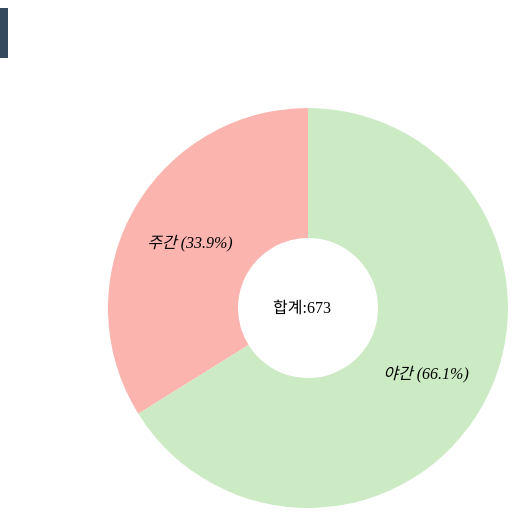
D3 v3 page, settled after 480 driven frames (8 s of simulated time); the page loaded 1 data file(s).


// ── AMFM0.js
d3.csv("./traffic.csv", function(error, data) {
  var w = 600, h=600;
  var graphData = [0, 0];
  var labelName = ["주간", "야간" ];

  for (var i = 0; i < data.length; i++) {
    if(data[i].사고유형=="횡단중"&&data[i].법규위반=="안전운전 의무 불이행"){
      var day = data[i].주야;
      if (day == "주") {
        graphData[0]++;
      } else if (day == "야") {
        graphData[1]++;
      }
    }
  }



  var colorData = ["#fbb4ae","#ccebc5"];
  var pie = d3.layout.pie();
  var arc = d3.svg.arc().innerRadius(70).outerRadius(200);

  var svg = d3.select(".one-graph")
      .append("svg")
      .attr("width", w)
      .attr("height", h)
      .attr("id", "graphWrap");

  var g = svg.selectAll(".pie")
      .data(pie(graphData))
      .enter()
      .append("g")
      .attr("class", "pie")
      .attr("transform","translate("+w/2+","+h/2+")");

  // path 태그로 차트에 색을 넣기
  g.append("path")
      // .attr("d", arc) // 미리 색을 칠해놓음
      .style("fill", function(d, i) {
          return colorData[i];
      }) // 애니메이션이 싫을경우 arc 를 활성화시키고 아래내용을 주석
      .transition()
      .duration(400)

      .attrTween("d", function(d, i) { // 보간 처리
          var interpolate = d3.interpolate(
              {startAngle : d.startAngle, endAngle : d.startAngle}, // 각 부분의 시작 각도
              {startAngle : d.startAngle, endAngle : d.endAngle} // 각 부분의 종료 각도
          );
          return function(t){
              return arc(interpolate(t)); // 시간에 따라 처리
          }
      });

  // text 태그로 배열 값 넣기
  g.append("text")
      .attr("transform", function(d) { return "translate(" + arc.centroid(d) + ")"; })
      .attr("dy", ".35em")
      .style("font-style","italic")
      .style("text-anchor", "middle")
      .text(function(d, i) {
        return  d.endAngle-d.startAngle > 0.2 ?
              labelName[i] + " (" + Math.round(1000*(d.endAngle-d.startAngle)/(Math.PI*2))/10 + "%)" : ""
      });

  // text 정 중앙에 텍스트 넣기
  svg.append("text")
      .attr("class", "total")
      .attr("transform", "translate("+(w/2-35)+", "+(h/2+5)+")")
      .text("합계:" + d3.sum(graphData));

});


### data: traffic.csv
발생년, 발생년월일시분, 주야, 요일, 사망자수, 사상자수, 중상자수, 경상자수, 부상신고자수, 발생지시도, 발생지시군구, 사고유형_대분류, 사고유형_중분류, 사고유형, 법규위반_대분류, 법규위반, 도로형태_대분류, 도로형태, 가해자_당사자종별_대분류, 가해자_당사자종별, 피해자_당사자종별_대분류, 피해자_당사자종별, 발생위치X_UTMK, 발생위치Y_UTMK
2015, 2015-01-01 5:57, 야, 목, 1, 1, 0, 0, 0, 서울, 영등포구, 차대차, 기타, 기타, 운전자법규위반, 안전운전 의무 불이행, 단일로, 지하차도(도로)내, 승용차, 중형, 건설기계, 건설기계, 949521, 1946280
2015, 2015-01-01 5:30, 야, 목, 1, 1, 0, 0, 0, 울산, 남구, 차대사람, 횡단중, 횡단중, 운전자법규위반, 안전운전 의무 불이행, 교차로, 교차로부근, 승용차, 경형, 보행자, 보행자, 1159202, 1728395
2015, 2015-01-01 14:30, 주, 목, 1, 1, 0, 0, 0, 전북, 군산시, 차량단독, 전도전복, 전도전복, 운전자법규위반, 안전운전 의무 불이행, 기타/불명, 기타/불명, 농기계, 농기계, 없음, 없음, 934705, 1776858
2015, 2015-01-01 21:00, 야, 목, 1, 1, 0, 0, 0, 광주, 동구, 차대사람, 횡단중, 횡단중, 운전자법규위반, 안전운전 의무 불이행, 단일로, 횡단보도상, 승용차, 소형, 보행자, 보행자, 948213, 1684783
2015, 2015-01-02 6:50, 주, 금, 1, 1, 0, 0, 0, 부산, 영도구, 차대사람, 횡단중, 횡단중, 운전자법규위반, 안전운전 의무 불이행, 단일로, 기타단일로, 승용차, 중형, 보행자, 보행자, 1142714, 1678614
2015, 2015-01-02 6:34, 주, 금, 1, 1, 0, 0, 0, 울산, 남구, 차대사람, 차도통행중, 차도통행중, 운전자법규위반, 안전운전 의무 불이행, 교차로, 교차로내, 승용차, 소형, 보행자, 보행자, 1168168, 1720763
2015, 2015-01-02 11:50, 주, 금, 1, 4, 1, 1, 1, 경북, 칠곡군, 차대차, 기타, 기타, 운전자법규위반, 안전운전 의무 불이행, 교차로, 교차로내, 승용차, 소형, 승용차, 중형, 1080026, 1779167
2015, 2015-01-02 17:50, 주, 금, 1, 1, 0, 0, 0, 경기, 수원시, 차대사람, 기타, 기타, 운전자법규위반, 과속, 교차로, 교차로내, 승합차, 중형, 보행자, 보행자, 954929, 1922294
2015, 2015-01-02 17:40, 주, 금, 1, 7, 0, 6, 0, 경기, 평택시, 차대차, 추돌, 주정차중 추돌, 운전자법규위반, 안전운전 의무 불이행, 단일로, 기타단일로, 화물차, 대형, 화물차, 소형, 948003, 1882268
2015, 2015-01-02 20:05, 야, 금, 1, 1, 0, 0, 0, 경기, 고양시, 차대사람, 기타, 기타, 운전자법규위반, 안전운전 의무 불이행, 단일로, 기타단일로, 승용차, 중형, 보행자, 보행자, 942693, 1961185
2015, 2015-01-02 21:54, 야, 금, 1, 1, 0, 0, 0, 경기, 용인시, 차대사람, 차도통행중, 차도통행중, 운전자법규위반, 안전운전 의무 불이행, 단일로, 기타단일로, 승용차, 대형, 보행자, 보행자, 980827, 1914922
2015, 2015-01-02 21:25, 야, 금, 1, 1, 0, 0, 0, 충북, 청주시, 차대사람, 기타, 기타, 운전자법규위반, 안전운전 의무 불이행, 단일로, 기타단일로, 승합차, 대형, 보행자, 보행자, 1002539, 1840711
2015, 2015-01-03 0:58, 야, 토, 2, 3, 1, 0, 0, 서울, 서대문구, 차대사람, 기타, 기타, 운전자법규위반, 과속, 단일로, 기타단일로, 승용차, 대형, 보행자, 보행자, 952579, 1951310
2015, 2015-01-03 4:50, 야, 토, 1, 5, 3, 1, 0, 강원, 강릉시, 차대차, 측면충돌, 측면충돌, 운전자법규위반, 신호위반, 교차로, 교차로내, 승용차, 중형, 화물차, 대형, 1122912, 1973644
2015, 2015-01-03 5:00, 야, 토, 1, 1, 0, 0, 0, 충북, 증평군, 차대사람, 차도통행중, 차도통행중, 운전자법규위반, 안전운전 의무 불이행, 단일로, 기타단일로, 승용차, 중형, 보행자, 보행자, 1005624, 1865351
2015, 2015-01-03 6:43, 주, 토, 2, 2, 0, 0, 0, 인천, 부평구, 차대사람, 횡단중, 횡단중, 운전자법규위반, 과속, 단일로, 횡단보도상, 승용차, 중형, 보행자, 보행자, 928772, 1941617
2015, 2015-01-03 7:10, 주, 토, 1, 3, 1, 1, 0, 경남, 남해군, 차량단독, 공작물충돌, 공작물충돌, 운전자법규위반, 안전운전 의무 불이행, 단일로, 기타단일로, 승합차, 소형, 없음, 없음, 1033939, 1660770
2015, 2015-01-03 7:25, 주, 토, 1, 1, 0, 0, 0, 대구, 북구, 차대차, 측면충돌, 측면충돌, 운전자법규위반, 신호위반, 교차로, 교차로내, 승용차, 중형, 자전거, 자전거, 1092493, 1758436
2015, 2015-01-03 8:10, 주, 토, 1, 1, 0, 0, 0, 경남, 진주시, 차대사람, 횡단중, 횡단중, 운전자법규위반, 안전운전 의무 불이행, 단일로, 기타단일로, 화물차, 중형, 보행자, 보행자, 1059589, 1687268
2015, 2015-01-03 11:50, 주, 토, 1, 1, 0, 0, 0, 전남, 광양시, 차량단독, 기타, 기타, 운전자법규위반, 안전운전 의무 불이행, 단일로, 기타단일로, 농기계, 농기계, 없음, 없음, 1014990, 1673854
2015, 2015-01-03 12:50, 주, 토, 1, 1, 0, 0, 0, 전남, 무안군, 차대사람, 기타, 기타, 운전자법규위반, 안전운전 의무 불이행, 단일로, 기타단일로, 승용차, 중형, 보행자, 보행자, 901509, 1653715
2015, 2015-01-03 15:21, 주, 토, 1, 1, 0, 0, 0, 경기, 성남시, 차량단독, 기타, 기타, 운전자법규위반, 안전운전 의무 불이행, 기타/불명, 기타/불명, 승합차, 대형, 없음, 없음, 969891, 1937684
2015, 2015-01-03 16:50, 주, 토, 1, 2, 0, 1, 0, 경기, 성남시, 차량단독, 전도전복, 전도전복, 운전자법규위반, 안전운전 의무 불이행, 단일로, 기타단일로, 승용차, 중형, 없음, 없음, 968953, 1929945
2015, 2015-01-03 17:25, 주, 토, 1, 2, 0, 1, 0, 전남, 장흥군, 차대차, 정면충돌, 정면충돌, 운전자법규위반, 중앙선 침범, 단일로, 기타단일로, 승용차, 경형, 승용차, 중형, 949356, 1616350
2015, 2015-01-03 18:20, 야, 토, 1, 1, 0, 0, 0, 충남, 공주시, 차대사람, 차도통행중, 차도통행중, 운전자법규위반, 안전운전 의무 불이행, 단일로, 기타단일로, 화물차, 소형, 보행자, 보행자, 978471, 1819501
2015, 2015-01-03 18:55, 야, 토, 1, 1, 0, 0, 0, 전북, 정읍시, 차대사람, 보도통행중, 보도통행중, 운전자법규위반, 안전운전 의무 불이행, 단일로, 기타단일로, 화물차, 경형, 보행자, 보행자, 937878, 1739747
2015, 2015-01-04 0:03, 야, 일, 1, 1, 0, 0, 0, 서울, 관악구, 차대사람, 횡단중, 횡단중, 운전자법규위반, 안전운전 의무 불이행, 단일로, 기타단일로, 승합차, 대형, 보행자, 보행자, 951585, 1942458
2015, 2015-01-04 0:05, 야, 일, 1, 1, 0, 0, 0, 전남, 신안군, 차량단독, 기타, 기타, 운전자법규위반, 안전운전 의무 불이행, 단일로, 기타단일로, 승용차, 중형, 없음, 없음, 872776, 1678344
2015, 2015-01-04 3:32, 야, 일, 1, 1, 0, 0, 0, 인천, 계양구, 차대사람, 차도통행중, 차도통행중, 운전자법규위반, 안전운전 의무 불이행, 단일로, 기타단일로, 건설기계, 건설기계, 보행자, 보행자, 931279, 1949630
2015, 2015-01-04 5:15, 야, 일, 1, 1, 0, 0, 0, 경북, 칠곡군, 차량단독, 공작물충돌, 공작물충돌, 운전자법규위반, 안전운전 의무 불이행, 교차로, 교차로부근, 승용차, 소형, 없음, 없음, 1081843, 1784218
2015, 2015-01-04 6:20, 주, 일, 1, 1, 0, 0, 0, 충남, 천안시, 차량단독, 공작물충돌, 공작물충돌, 운전자법규위반, 안전운전 의무 불이행, 단일로, 기타단일로, 이륜차, 소형, 없음, 없음, 966841, 1864692
2015, 2015-01-04 7:10, 주, 일, 1, 1, 0, 0, 0, 경기, 광주시, 차대차, 추돌, 진행중 추돌, 운전자법규위반, 안전운전 의무 불이행, 단일로, 기타단일로, 승용차, 소형, 건설기계, 건설기계, 981031, 1932301
2015, 2015-01-04 12:58, 주, 일, 1, 2, 1, 0, 0, 세종, 세종, 차대차, 추돌, 주정차중 추돌, 운전자법규위반, 안전운전 의무 불이행, 단일로, 기타단일로, 이륜차, 중형, 승용차, 중형, 981784, 1843164
2015, 2015-01-04 13:40, 주, 일, 1, 1, 0, 0, 0, 충북, 충주시, 차대차, 추돌, 진행중 추돌, 운전자법규위반, 안전운전 의무 불이행, 단일로, 기타단일로, 화물차, 중형, 자전거, 자전거, 1036911, 1885756
2015, 2015-01-04 13:20, 주, 일, 1, 1, 0, 0, 0, 전남, 영암군, 차량단독, 전도전복, 전도전복, 운전자법규위반, 안전운전 의무 불이행, 단일로, 기타단일로, 원동기장치자전거, 원동기장치자전거, 없음, 없음, 924567, 1646039
2015, 2015-01-04 15:17, 주, 일, 1, 1, 0, 0, 0, 경기, 성남시, 차대사람, 기타, 기타, 운전자법규위반, 안전운전 의무 불이행, 교차로, 교차로부근, 승합차, 소형, 보행자, 보행자, 970419, 1937818
2015, 2015-01-04 18:55, 야, 일, 1, 3, 2, 0, 0, 충남, 서산시, 차대차, 추돌, 진행중 추돌, 운전자법규위반, 안전운전 의무 불이행, 단일로, 기타단일로, 화물차, 소형, 승용차, 소형, 912883, 1852734
2015, 2015-01-04 18:00, 야, 일, 1, 1, 0, 0, 0, 인천, 서구, 차대사람, 횡단중, 횡단중, 운전자법규위반, 안전운전 의무 불이행, 단일로, 기타단일로, 승용차, 중형, 보행자, 보행자, 927183, 1947592
2015, 2015-01-04 20:52, 야, 일, 1, 1, 0, 0, 0, 인천, 계양구, 차대사람, 횡단중, 횡단중, 운전자법규위반, 안전운전 의무 불이행, 교차로, 교차로내, 화물차, 소형, 보행자, 보행자, 931313, 1948424
2015, 2015-01-04 21:13, 야, 일, 1, 1, 0, 0, 0, 전남, 목포시, 차대사람, 기타, 기타, 운전자법규위반, 안전운전 의무 불이행, 교차로, 교차로부근, 원동기장치자전거, 원동기장치자전거, 보행자, 보행자, 899399, 1647185
2015, 2015-01-04 21:30, 야, 일, 1, 1, 0, 0, 0, 경북, 예천군, 차량단독, 공작물충돌, 공작물충돌, 운전자법규위반, 안전운전 의무 불이행, 단일로, 기타단일로, 이륜차, 중형, 없음, 없음, 1085781, 1853349
2015, 2015-01-04 22:14, 야, 일, 1, 1, 0, 0, 0, 경기, 성남시, 차대사람, 기타, 기타, 운전자법규위반, 안전운전 의무 불이행, 교차로, 교차로부근, 승용차, 경형, 보행자, 보행자, 965523, 1930936
… [head cut at 6 KiB]